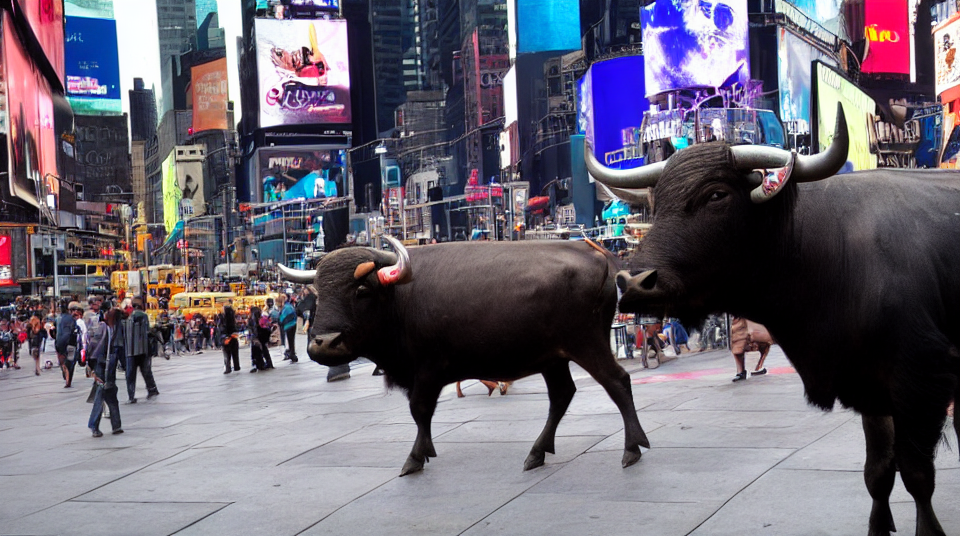
Generation parameters embedded in this image by AUTOMATIC1111 Stable Diffusion web UI or a fork of it (Forge, ...) (PNG 'parameters' text chunk):
water buffalo in times square, photo realistic, depth of field
Steps: 50, Sampler: LMS, CFG scale: 7, Seed: 882428872, Size: 960x540, Model hash: cc6cb27103, Model: model